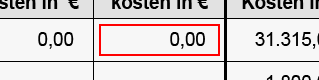
Task: Leerer Prozess
Workflow: Test

Step 1: type "123" into the text in window 'eew_einsparkonzept.pdf (GESCHÜTZT) - Adobe Acrobat Reader DC (32*' (acrord32.exe)
